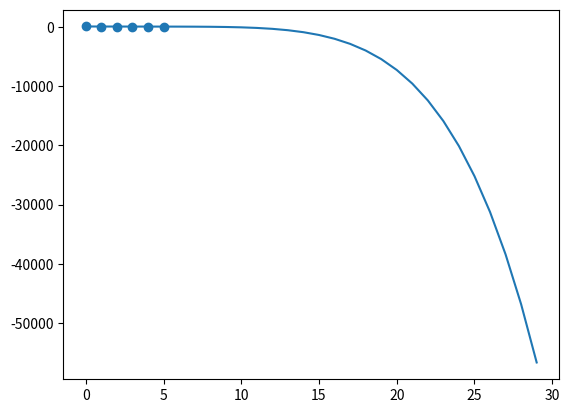

Recreate this plot in Python.
#!/usr/bin/env python3
import numpy as np
from matplotlib import pyplot as plt


ord = 5
a = np.arange(6)
y = np.array([85.0, 79.19, 74.75, 71.19, 68.19, 65.10]).astype(np.float32)
x = np.stack([a**i for i in range(ord + 1)], axis=1)
print(x)

theta = np.linalg.inv(x.T.dot(x)).dot(x.T)
theta = theta.dot(y)
print(f"{np.round(theta, 3)}")


t = np.stack([3**i for i in range(ord + 1)], axis=0)
y = theta.dot(t)
print(y)


x = np.arange(30).astype(np.float32)
t = np.stack([x**i for i in range(ord + 1)], axis=0)
y_ = theta.dot(t)
plt.plot(x, y_)
plt.scatter(np.arange(6), np.array([85.0, 79.19, 74.75, 71.19, 68.19, 65.10]))
plt.savefig("a.png")
